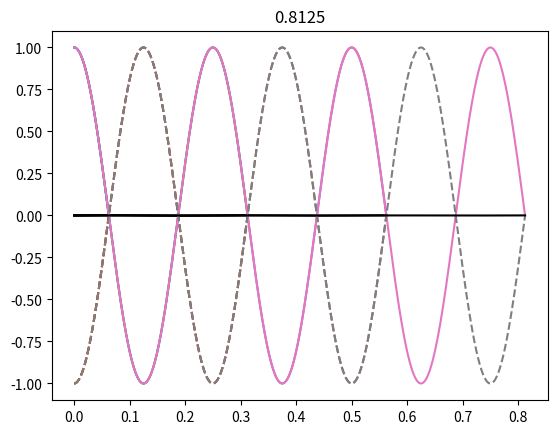

The matplotlib source for this figure:
import numpy as np 
import matplotlib.pyplot as plt 

N = int(1e4)
t = np.linspace(0, 1, N)
omega = 4*2*np.pi

arg = omega*t 

cosinus =  np.cos(arg)
sinus   =  -np.sin(arg)

fracs_to_test = (0.25+np.linspace(0, 3, 4))/4

for i in range(len(fracs_to_test)):
	plt.title(str(fracs_to_test[i]))
	plt.plot(t[:int(fracs_to_test[i]*N)], cosinus[:int(fracs_to_test[i]*N)])
	plt.plot(t[:int(fracs_to_test[i]*N)], np.flipud(sinus[:int(fracs_to_test[i]*N)]), "--")

	plt.plot(t[:int(fracs_to_test[i]*N)], cosinus[:int(fracs_to_test[i]*N)] + np.flipud(sinus[:int(fracs_to_test[i]*N)]), "-k")
	plt.show()